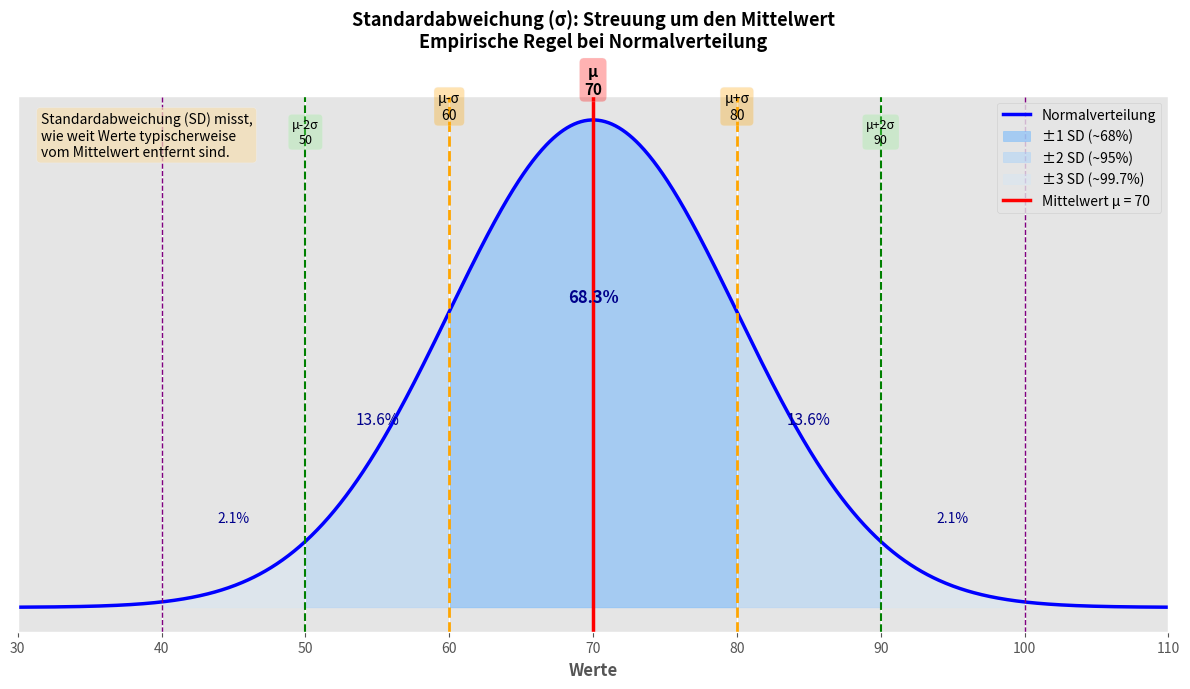

Reproduce this figure in Python. (Note: this script raises an exception after producing the figure.)
import matplotlib.pyplot as plt
import numpy as np
from scipy.stats import norm
import os

# ggplot Stil verwenden
plt.style.use('ggplot')

# Normalverteilung erstellen
mu = 70  # Mittelwert
sigma = 10  # Standardabweichung
x = np.linspace(mu - 4*sigma, mu + 4*sigma, 1000)
y = norm.pdf(x, mu, sigma)

# Plot erstellen
fig, ax = plt.subplots(figsize=(12, 7))

# Grundkurve
ax.plot(x, y, 'b-', linewidth=2.5, label='Normalverteilung')

# Bereiche färben
# ±1 Standardabweichung (ca. 68%)
x1 = x[(x >= mu - sigma) & (x <= mu + sigma)]
y1 = norm.pdf(x1, mu, sigma)
ax.fill_between(x1, y1, alpha=0.5, color='#66b3ff', label='±1 SD (~68%)')

# ±2 Standardabweichungen (ca. 95%)
x2_left = x[(x >= mu - 2*sigma) & (x < mu - sigma)]
x2_right = x[(x > mu + sigma) & (x <= mu + 2*sigma)]
y2_left = norm.pdf(x2_left, mu, sigma)
y2_right = norm.pdf(x2_right, mu, sigma)
ax.fill_between(x2_left, y2_left, alpha=0.4, color='#99ccff', label='±2 SD (~95%)')
ax.fill_between(x2_right, y2_right, alpha=0.4, color='#99ccff')

# ±3 Standardabweichungen (ca. 99.7%)
x3_left = x[(x >= mu - 3*sigma) & (x < mu - 2*sigma)]
x3_right = x[(x > mu + 2*sigma) & (x <= mu + 3*sigma)]
y3_left = norm.pdf(x3_left, mu, sigma)
y3_right = norm.pdf(x3_right, mu, sigma)
ax.fill_between(x3_left, y3_left, alpha=0.3, color='#cce5ff', label='±3 SD (~99.7%)')
ax.fill_between(x3_right, y3_right, alpha=0.3, color='#cce5ff')

# Vertikale Linien für Mittelwert und Standardabweichungen
ax.axvline(mu, color='red', linestyle='-', linewidth=2.5, label=f'Mittelwert μ = {mu}')
ax.axvline(mu - sigma, color='orange', linestyle='--', linewidth=2)
ax.axvline(mu + sigma, color='orange', linestyle='--', linewidth=2)
ax.axvline(mu - 2*sigma, color='green', linestyle='--', linewidth=1.5)
ax.axvline(mu + 2*sigma, color='green', linestyle='--', linewidth=1.5)
ax.axvline(mu - 3*sigma, color='purple', linestyle='--', linewidth=1)
ax.axvline(mu + 3*sigma, color='purple', linestyle='--', linewidth=1)

# Beschriftungen bei den wichtigen Punkten
offset_y = 0.042
ax.text(mu, offset_y, f'μ\n{mu}', ha='center', fontsize=11, fontweight='bold',
        bbox=dict(boxstyle='round,pad=0.3', facecolor='red', alpha=0.3))

ax.text(mu - sigma, offset_y - 0.002, f'μ-σ\n{mu-sigma}', ha='center', fontsize=10,
        bbox=dict(boxstyle='round,pad=0.3', facecolor='orange', alpha=0.3))
ax.text(mu + sigma, offset_y - 0.002, f'μ+σ\n{mu+sigma}', ha='center', fontsize=10,
        bbox=dict(boxstyle='round,pad=0.3', facecolor='orange', alpha=0.3))

ax.text(mu - 2*sigma, offset_y - 0.004, f'μ-2σ\n{mu-2*sigma}', ha='center', fontsize=9,
        bbox=dict(boxstyle='round,pad=0.3', facecolor='lightgreen', alpha=0.3))
ax.text(mu + 2*sigma, offset_y - 0.004, f'μ+2σ\n{mu+2*sigma}', ha='center', fontsize=9,
        bbox=dict(boxstyle='round,pad=0.3', facecolor='lightgreen', alpha=0.3))

# Prozentangaben in den Bereichen
ax.text(mu, 0.025, '68.3%', ha='center', fontsize=12, fontweight='bold', color='darkblue')
ax.text(mu - 1.5*sigma, 0.015, '13.6%', ha='center', fontsize=11, color='darkblue')
ax.text(mu + 1.5*sigma, 0.015, '13.6%', ha='center', fontsize=11, color='darkblue')
ax.text(mu - 2.5*sigma, 0.007, '2.1%', ha='center', fontsize=10, color='darkblue')
ax.text(mu + 2.5*sigma, 0.007, '2.1%', ha='center', fontsize=10, color='darkblue')

ax.set_xlabel('Werte', fontsize=12, fontweight='bold')
ax.yaxis.set_visible(False)
ax.set_title('Standardabweichung (σ): Streuung um den Mittelwert\nEmpirische Regel bei Normalverteilung', 
             fontsize=13, fontweight='bold', pad=35)
ax.legend(loc='upper right', fontsize=10)
ax.grid(True, alpha=0.3, axis='y')
ax.set_xlim(30, 110)

# Zusätzliche Erklärung
textstr = 'Standardabweichung (SD) misst,\nwie weit Werte typischerweise\nvom Mittelwert entfernt sind.'
props = dict(boxstyle='round', facecolor='wheat', alpha=0.7)
ax.text(0.02, 0.97, textstr, transform=ax.transAxes, fontsize=10,
        verticalalignment='top', bbox=props)

plt.tight_layout()

# Pfad zum Speicherort der Python-Datei ermitteln
script_dir = os.path.dirname(os.path.abspath(__file__))
output_path = os.path.join(script_dir, 'plots_standard_deviation.pdf')

# Als PDF exportieren
plt.savefig(output_path, format='pdf', bbox_inches='tight', transparent=True)
plt.close()

print(f"Standardabweichung-Visualisierung wurde als {output_path} exportiert")
